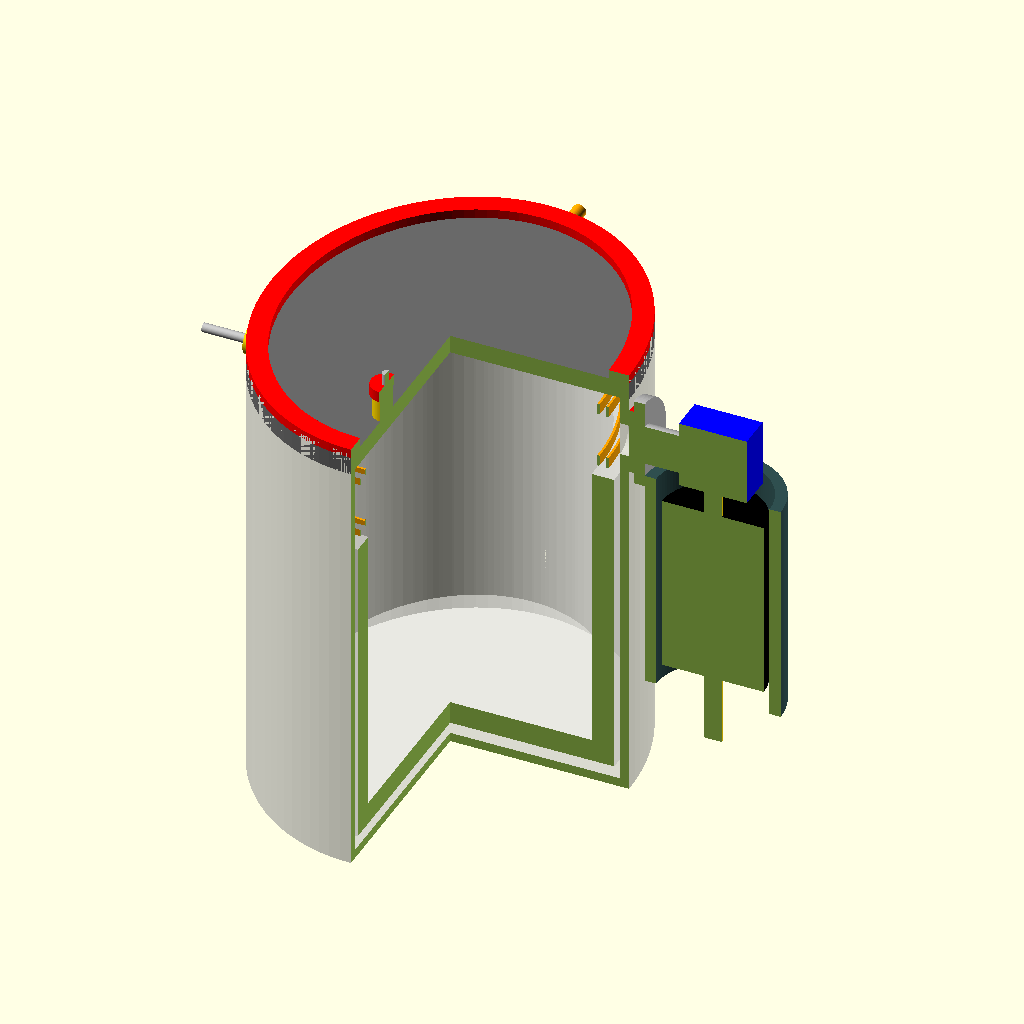
Cell 1: the model at its default parameters.
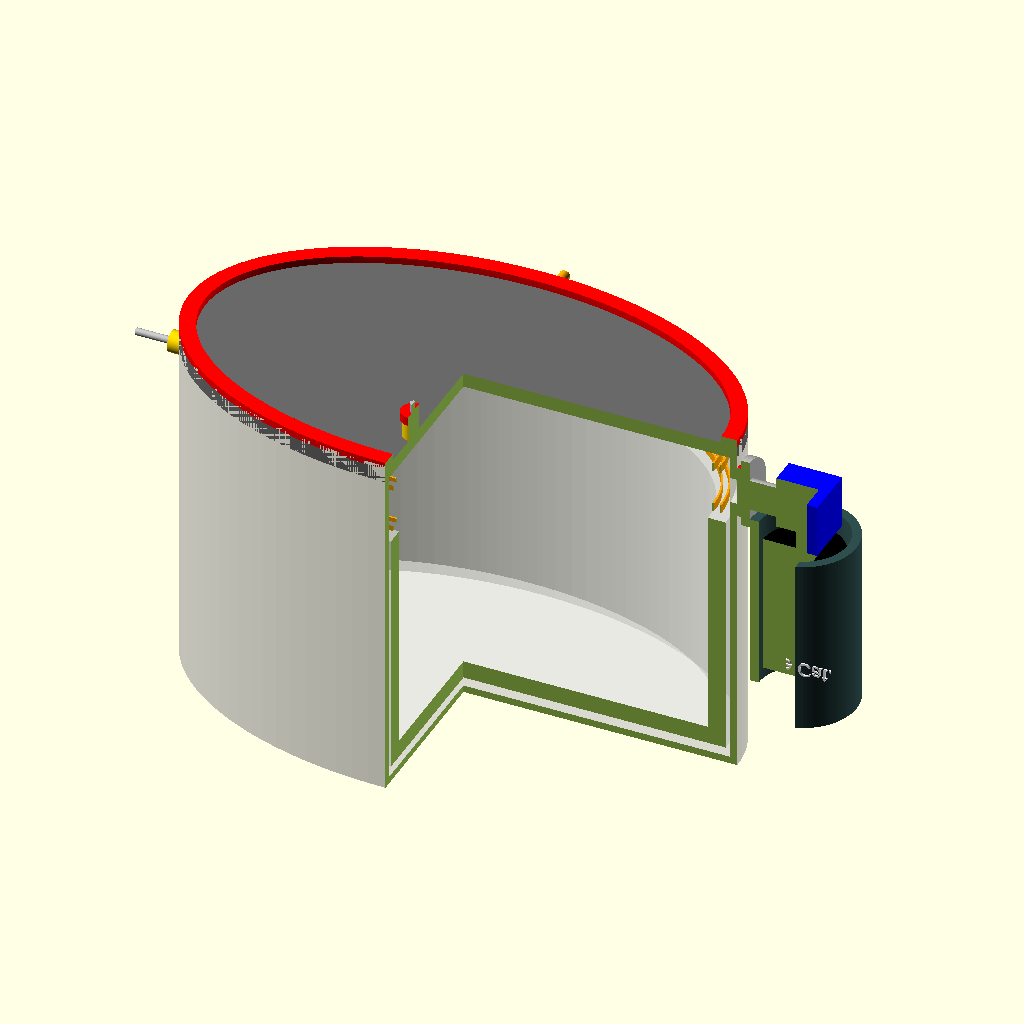
Cell 2 — pot_width set to 300, the other parameters unchanged.
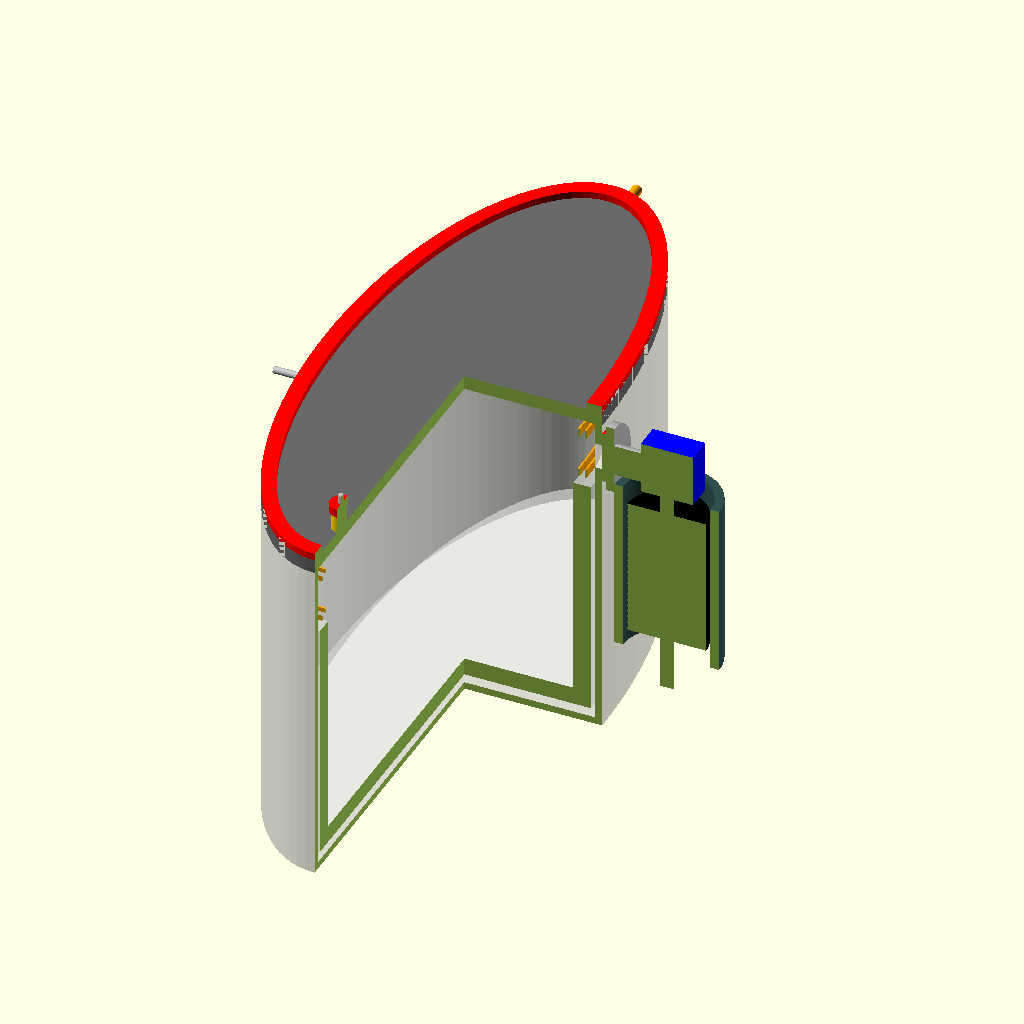
Cell 3 — pot_length set to 360, the other parameters unchanged.
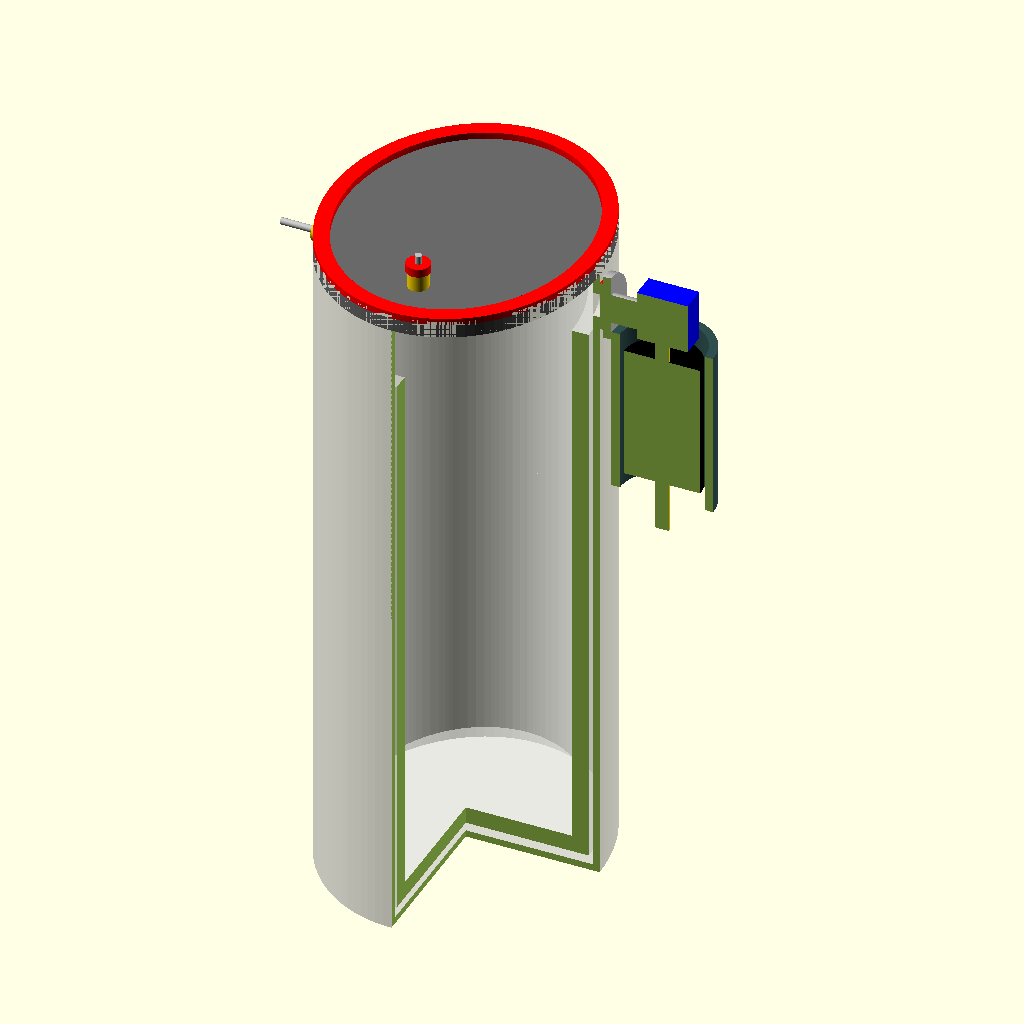
Cell 4: pot_height = 400 (everything else at default).
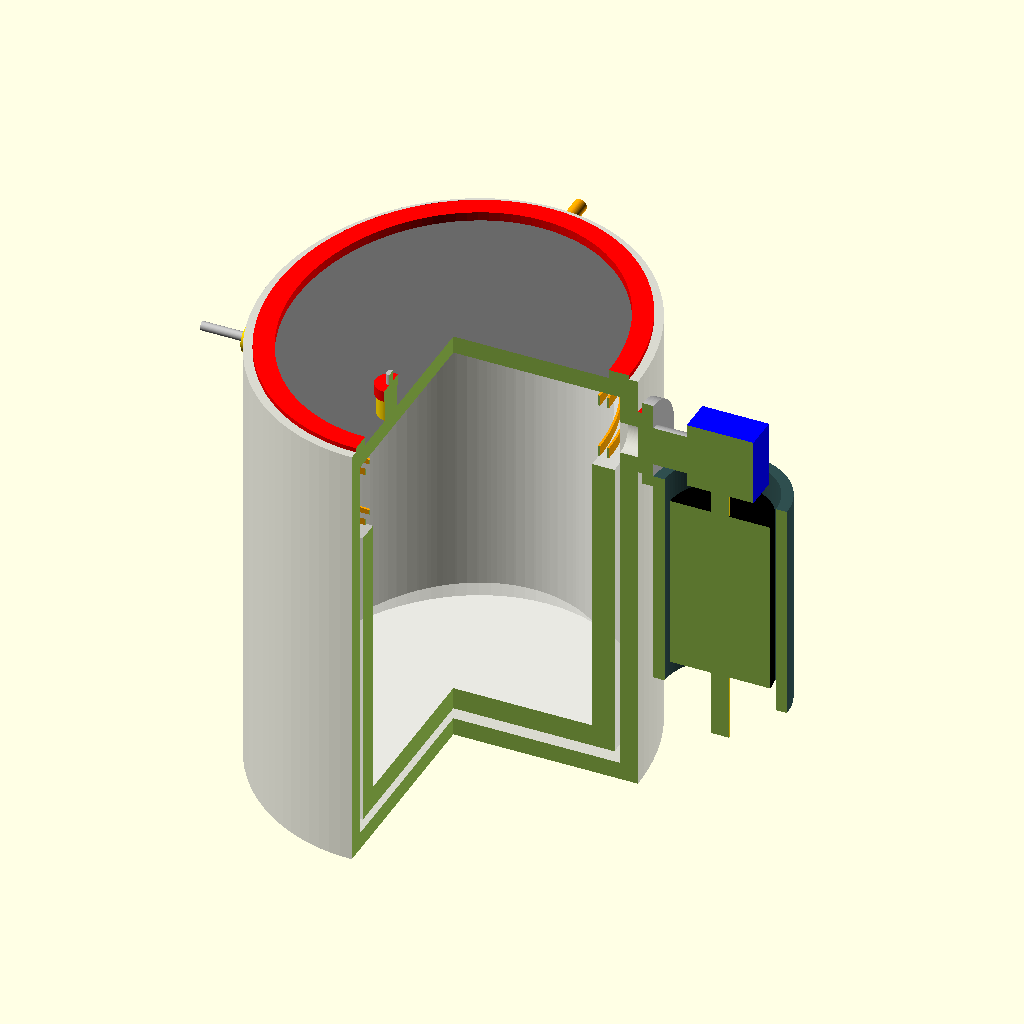
Cell 5: wall_thick = 8 (everything else at default).
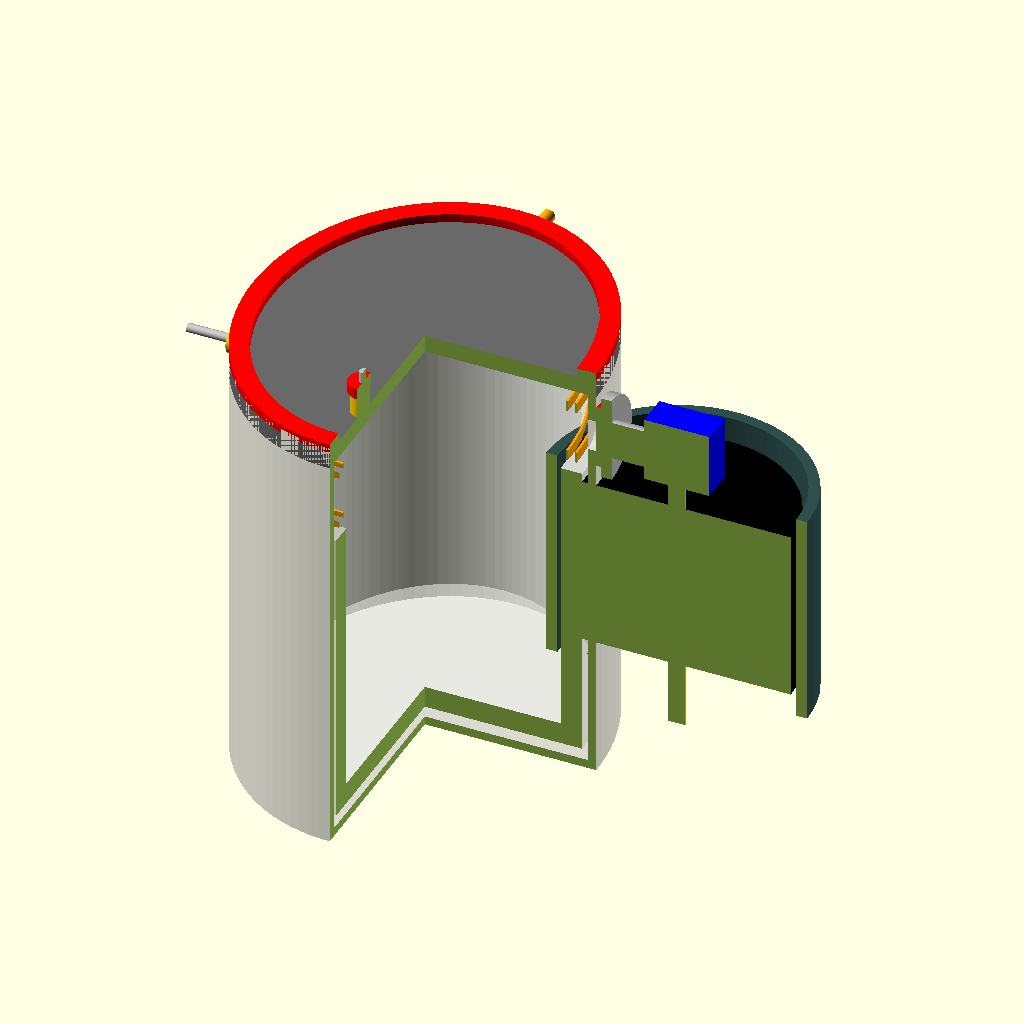
Cell 6: cat_diam = 120 (everything else at default).
All cells are drawn from the same view direction (rotation 55°, 0°, 25°, orthographic, colour scheme Cornfield), but the view is re-fitted for each cell, so position and scale can differ between cells as well as the parameter.
The OpenSCAD source (pressure_vessel.scad):
// --- PARAMETERS ---
$fn = 100;

// Pot Dimensions (Oval)
pot_width = 150;
pot_length = 180;
pot_height = 200;
wall_thick = 4;

// Catalyst Dimensions
cat_diam = 60;
cat_height = 100;

// --- MODULES ---

module oval_shape(w, l) {
    scale([1, l/w, 1]) circle(d=w);
}

module pressure_vessel() {
    color("Silver", 0.6)
    difference() {
        linear_extrude(pot_height)
            oval_shape(pot_width + wall_thick*2, pot_length + wall_thick*2);

        // Inner cavity
        translate([0,0, wall_thick])
        linear_extrude(pot_height + 1)
            oval_shape(pot_width, pot_length);

        // Side Steam Port (Hole) on the "Wide Part" (X-axis side)
        // Positioned near top rim
        translate([pot_width/2, 0, pot_height - 30])
        rotate([0, 90, 0])
        cylinder(h=wall_thick * 3, d=15);

        // NEW: Induction Coil Ports (Y-axis side)
        // Bottom Port Hole
        translate([0, pot_length/2, wall_thick + 5 + 20 + 2.5])
        rotate([-90, 0, 0])
        cylinder(h=wall_thick * 4, d=10);

        // Top Port Hole
        translate([0, pot_length/2, wall_thick + 5 + 20 + 6*25 + 2.5])
        rotate([-90, 0, 0])
        cylinder(h=wall_thick * 4, d=10);

        // NEW: Thermocouple Port (Opposite X-axis side)
        translate([-pot_width/2, 0, pot_height - 30])
        rotate([0, -90, 0])
        cylinder(h=wall_thick * 3, d=8);
    }

    // Thermocouple Fitting (Visual)
    translate([-pot_width/2 - wall_thick, 0, pot_height - 30])
    rotate([0, -90, 0]) {
        color("Gold") cylinder(h=10, d=12); // Hex nut
        color("Silver") cylinder(h=30, d=4); // Probe inside
    }
}

module internal_coil_liner() {
    // The "Bucket" that holds the waste and induction coils
    // Ceramic material (White)
    liner_w = pot_width - 5;
    liner_l = pot_length - 5;
    liner_h = pot_height - 60;

    // Coil parameters
    z_start = 20;
    spacing = 25;

    // Coil exit Y position (Stick out of +Y side)
    port_y = liner_l/2;

    translate([0,0, wall_thick + 5])
    union() {
        color("White", 0.4)
        difference() {
            // Main Body
            difference() {
                linear_extrude(liner_h)
                    oval_shape(liner_w, liner_l);
                translate([0,0, 10])
                linear_extrude(liner_h)
                    oval_shape(liner_w - 20, liner_l - 20);
            }

            // NEW: Holes for Coil Ports
            // Bottom
            translate([0, port_y, z_start + 2.5])
            rotate([-90, 0, 0])
            cylinder(h=20, d=8);

            // Top
            translate([0, port_y, z_start + 6*spacing + 2.5])
            rotate([-90, 0, 0])
            cylinder(h=20, d=8);
        }

        // Copper Coils Embedded in Wall
        color("Orange")
        union() {
            // Stacked Hollow Coils
            for(i = [0:6]) {
                translate([0,0, z_start + i*spacing])
                linear_extrude(5)
                difference() {
                    // Outer square
                    difference() {
                        oval_shape(liner_w - 5, liner_l - 5);
                        oval_shape(liner_w - 15, liner_l - 15);
                    }
                    // Inner hollow
                    difference() {
                        oval_shape(liner_w - 7, liner_l - 7);
                        oval_shape(liner_w - 13, liner_l - 13);
                    }
                }
            }

            // NEW: Ports (Legs) extending out
            // Bottom
            translate([0, port_y - 5, z_start + 2.5])
            rotate([-90, 0, 0])
            difference() {
                 cylinder(h=40, d=6);
                 translate([0,0,-1]) cylinder(h=42, d=3);
            }

            // Top
            translate([0, port_y - 5, z_start + 6*spacing + 2.5])
            rotate([-90, 0, 0])
            difference() {
                 cylinder(h=40, d=6);
                 translate([0,0,-1]) cylinder(h=42, d=3);
            }
        }
    }
}

module smart_lid_assembly() {
    // Positioned at top of pot
    translate([0,0, pot_height - 10]) {

        // 1. The Oval Lid Plate
        color("DimGray")
        linear_extrude(8)
            oval_shape(pot_width + 8, pot_length + 8);

        // 2. The High-Temp Silicone Gasket (Red)
        color("Red")
        translate([0,0,8])
        linear_extrude(4)
            difference() {
                oval_shape(pot_width + 8, pot_length + 8);
                oval_shape(pot_width - 10, pot_length - 10);
            }

        // 3. Electrical Feedthrough (REMOVED - now on side)

        // 4. NEW: Pressure Relief Valve
        // Placed near the "back" (Negative Y)
        translate([0, -pot_length/2 + 30, 8])
        union() {
            color("Gold") cylinder(h=10, d=12); // Valve Body
            color("Red") translate([0,0,10]) cylinder(h=5, d=14); // Cap
            color("Silver") translate([0,0,15]) cylinder(h=5, d=4); // Stem
        }
    }
}

module side_plumbing_assembly() {
    // Attached to the side port
    // Position matches the hole in pressure_vessel
    port_z = pot_height - 30;
    port_x = pot_width/2 + wall_thick;

    translate([port_x, 0, port_z]) {

        // 1. Gasket & Flange
        rotate([0, 90, 0]) {
            color("Red") cylinder(h=2, d=30); // Silicone Gasket
            translate([0,0,2]) color("Silver") cylinder(h=5, d=40); // Flange Plate
        }

        // 2. Compression Fitting & Elbow
        translate([7, 0, 0]) { // 2mm gasket + 5mm flange
            rotate([0, 90, 0]) color("Silver") cylinder(h=15, d=18); // Fitting

            // 3. Solenoid Valve Block
            // Mounted at end of fitting
            translate([15 + 15, 0, 0]) { // Fitting length + half block width
                color("Blue") cube([30,30,30], center=true);

                // 4. Catalyst Chamber (Hanging Down)
                // Attached to bottom of valve block
                translate([0, 0, -15]) { // Bottom of block
                    rotate([0, 180, 0]) { // Pointing down

                        // Main Housing
                        color("DarkSlateGray")
                        difference() {
                            cylinder(h=cat_height, d=cat_diam);
                            translate([0,0,-1]) cylinder(h=cat_height+2, d=cat_diam-10);
                        }

                        // Catalyst Pellets
                        color("Black")
                        translate([0,0,10]) cylinder(h=cat_height-20, d=cat_diam-15);

                        // Cartridge Heater
                        color("Gold")
                        cylinder(h=cat_height + 20, d=8);

                        // Text Label (Adjusted for rotation)
                        color("White")
                        translate([0, -cat_diam/2 - 10, cat_height/2])
                        rotate([90,0,180]) // Rotated to be readable
                        text("Magnetite Cat.", size=8, halign="center");
                    }
                }
            }
        }
    }
}

// --- ASSEMBLY ---
difference() {
    union() {
        pressure_vessel();
        internal_coil_liner();
        smart_lid_assembly();
        side_plumbing_assembly();
    }
    // Cutaway to see inside
    translate([0, -200, -10]) cube([200, 200, 400]);
}
Parameter table extracted from the source (name, type, default, range or options):
pot_width: number, default 150
pot_length: number, default 180
pot_height: number, default 200
wall_thick: number, default 4
cat_diam: number, default 60
cat_height: number, default 100
